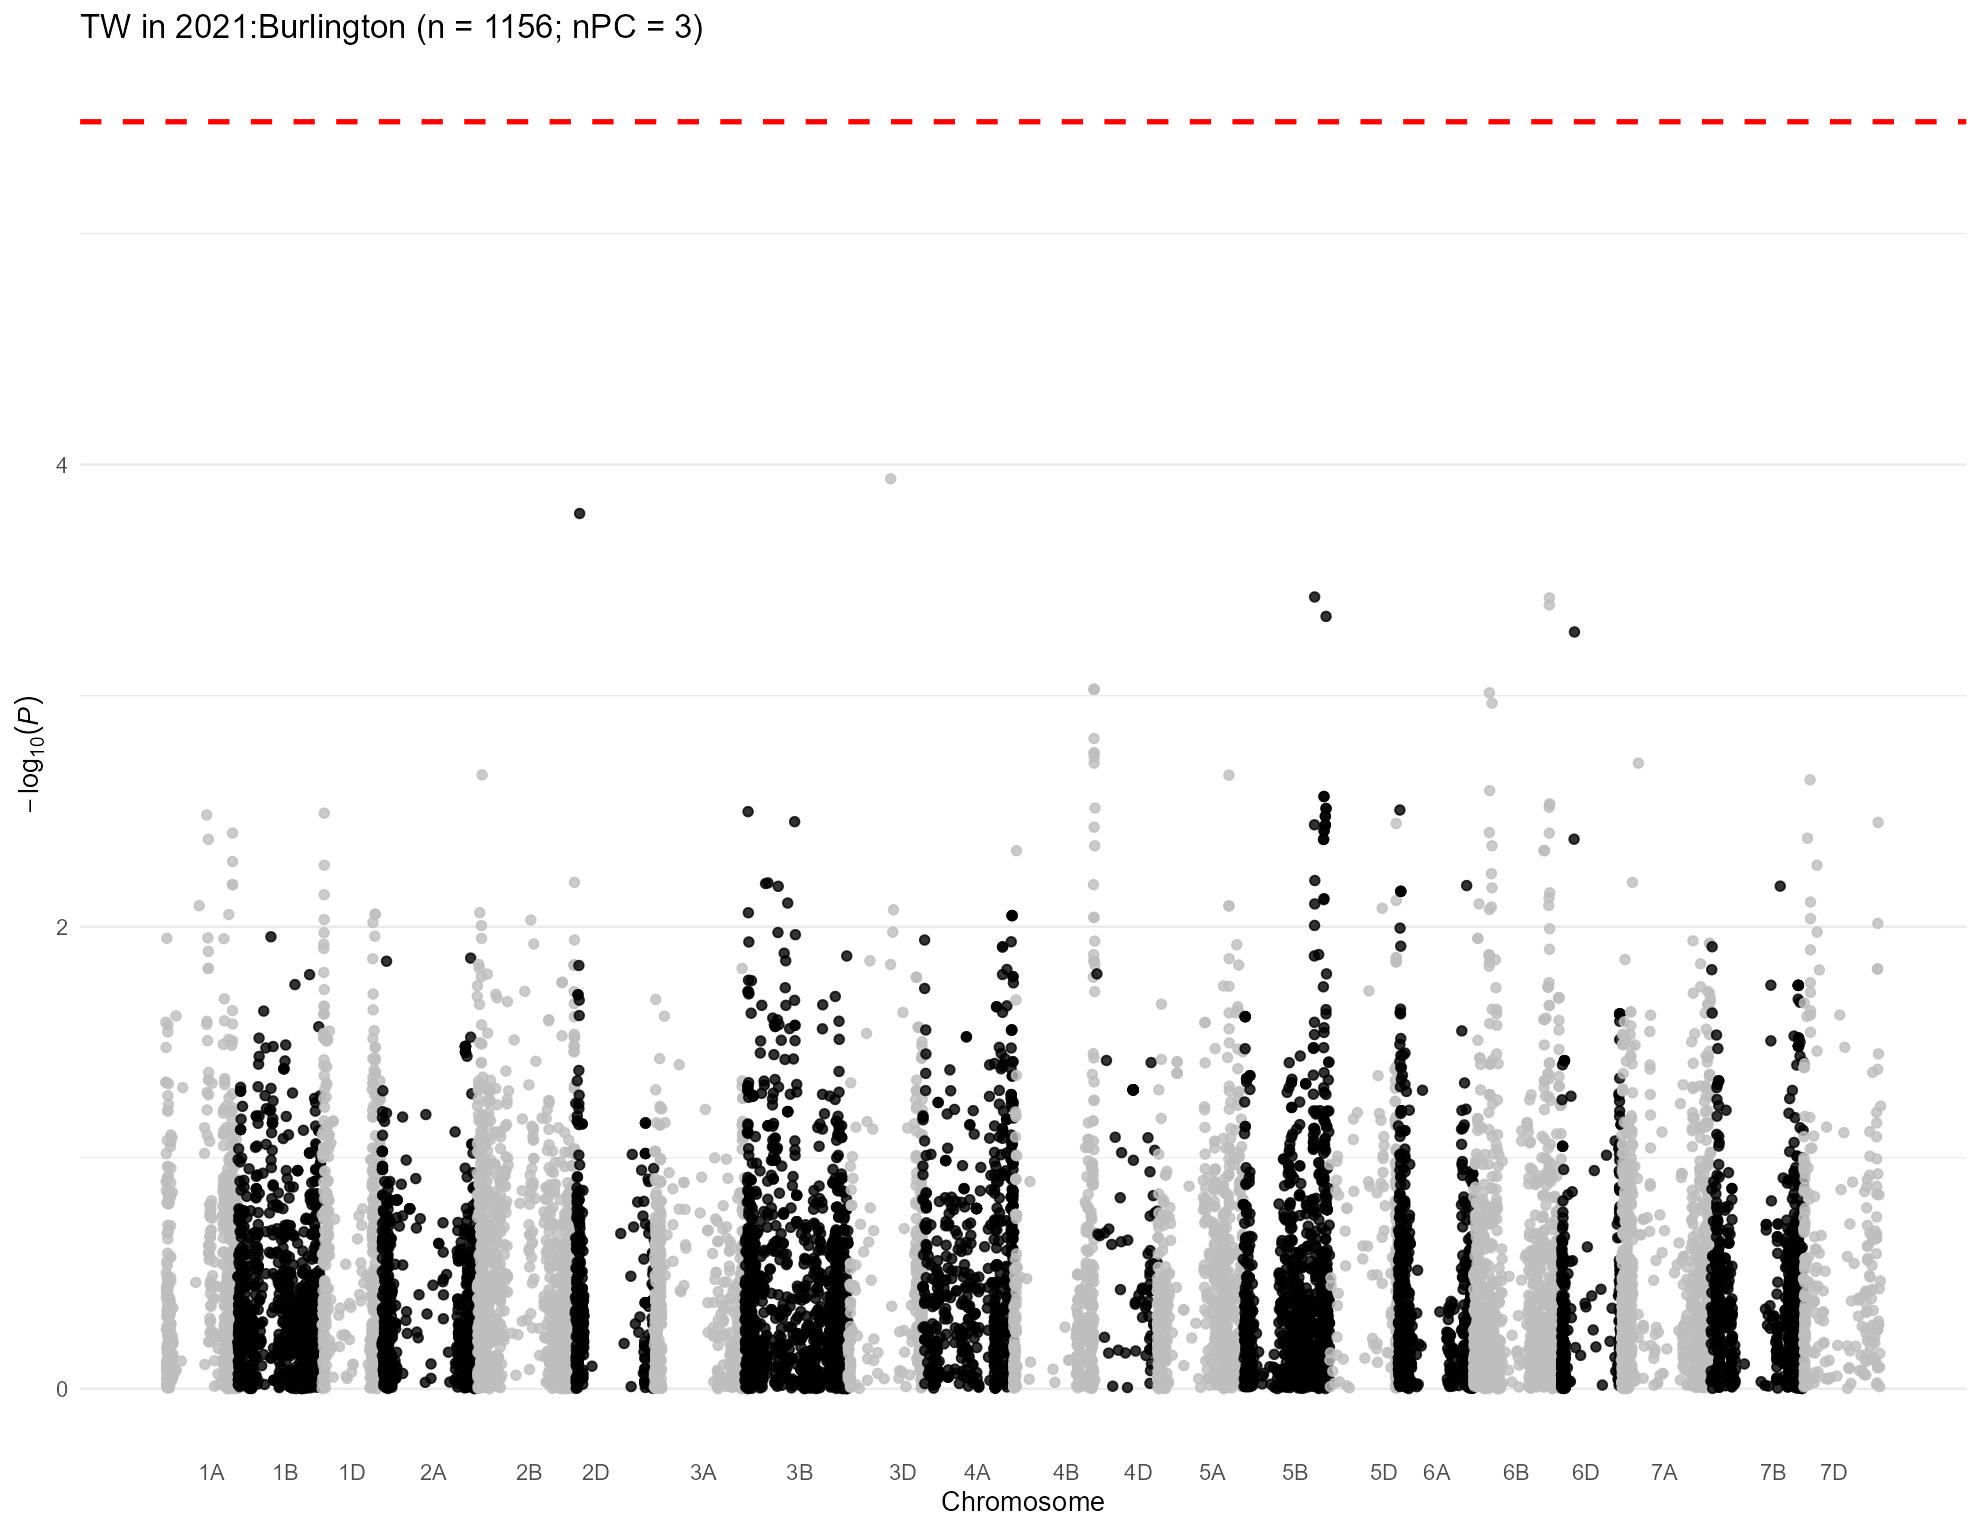

Source data for this figure (header and first rows):
, trait, chr, chr_wheat, variant.id, snp_id, pos, n.obs, freq, MAC, Score, Score.SE, Score.Stat, Score.pval, neg_log_pval, Est, Est.SE, PVE, break_bft
1, 2021:Burlington, 1, 1A, 1, S1A_1195489, 1195489, 666, 0.1547, 206, 10.68, 4.796, 2.227, 0.02595, 1.586, 0.4643, 0.2085, 0.007491, 0
2, 2021:Burlington, 1, 1A, 2, S1A_1933199, 1933199, 666, 0.06757, 90, 7.053, 3.554, 1.985, 0.04718, 1.326, 0.5585, 0.2814, 0.00595, 0
3, 2021:Burlington, 1, 1A, 3, S1A_1933228, 1933228, 666, 0.06757, 90, 7.053, 3.554, 1.985, 0.04718, 1.326, 0.5585, 0.2814, 0.00595, 0
4, 2021:Burlington, 1, 1A, 4, S1A_3181865, 3181865, 666, 0.06006, 80, 7.036, 3.307, 2.128, 0.03336, 1.477, 0.6435, 0.3024, 0.006839, 0
5, 2021:Burlington, 1, 1A, 5, S1A_4781815, 4781815, 666, 0.2695, 359, 4.733, 5.254, 0.9009, 0.3677, 0.4346, 0.1715, 0.1903, 0.001226, 0
6, 2021:Burlington, 1, 1A, 6, S1A_4929734, 4929734, 666, 0.3731, 497, 10.44, 6.274, 1.665, 0.09597, 1.018, 0.2653, 0.1594, 0.004186, 0
7, 2021:Burlington, 1, 1A, 7, S1A_4968173, 4968173, 666, 0.3799, 506, -3.443, 5.828, -0.5907, 0.5547, 0.2559, -0.1014, 0.1716, 0.0005271, 0
8, 2021:Burlington, 1, 1A, 8, S1A_5190314, 5190314, 666, 0.2222, 296, 3.922, 4.712, 0.8324, 0.4052, 0.3923, 0.1767, 0.2122, 0.001047, 0
9, 2021:Burlington, 1, 1A, 9, S1A_5197982, 5197982, 666, 0.2237, 298, 7.223, 4.731, 1.527, 0.1268, 0.8968, 0.3227, 0.2114, 0.003521, 0
10, 2021:Burlington, 1, 1A, 10, S1A_5198010, 5198010, 666, 0.2237, 298, 7.223, 4.731, 1.527, 0.1268, 0.8968, 0.3227, 0.2114, 0.003521, 0
11, 2021:Burlington, 1, 1A, 11, S1A_5243796, 5243796, 666, 0.2718, 362, 5.401, 5.373, 1.005, 0.3149, 0.5019, 0.187, 0.1861, 0.001526, 0
12, 2021:Burlington, 1, 1A, 12, S1A_5243818, 5243818, 666, 0.2297, 306, 7.023, 4.738, 1.482, 0.1383, 0.8592, 0.3128, 0.2111, 0.003319, 0
13, 2021:Burlington, 1, 1A, 13, S1A_5915099, 5915099, 666, 0.2057, 274, -1.172, 5.1, -0.2298, 0.8182, 0.08712, -0.04506, 0.1961, 7.97783895204279e-05, 0
14, 2021:Burlington, 1, 1A, 17, S1A_8082355, 8082355, 666, 0.1149, 153, -1.3, 4.493, -0.2894, 0.7723, 0.1122, -0.06441, 0.2226, 0.0001265, 0
15, 2021:Burlington, 1, 1A, 18, S1A_8561584, 8561584, 666, 0.3123, 416, -3.878, 5.578, -0.6952, 0.4869, 0.3125, -0.1246, 0.1793, 0.00073, 0
16, 2021:Burlington, 1, 1A, 19, S1A_8616489, 8616489, 666, 0.202, 269, 0.6415, 5.184, 0.1237, 0.9015, 0.04502, 0.02387, 0.1929, 2.31262413494821e-05, 0
17, 2021:Burlington, 1, 1A, 20, S1A_8619460, 8619460, 666, 0.4647, 619, 6.793, 6.306, 1.077, 0.2814, 0.5507, 0.1708, 0.1586, 0.001753, 0
18, 2021:Burlington, 1, 1A, 21, S1A_8997884, 8997884, 666, 0.1787, 238, -4.023, 4.619, -0.8709, 0.3838, 0.4159, -0.1885, 0.2165, 0.001146, 0
19, 2021:Burlington, 1, 1A, 22, S1A_9136957, 9136957, 666, 0.1592, 212, -3.72, 4.399, -0.8457, 0.3977, 0.4004, -0.1923, 0.2273, 0.00108, 0
20, 2021:Burlington, 1, 1A, 23, S1A_9137012, 9137012, 666, 0.1254, 167, -1.138, 3.922, -0.2902, 0.7717, 0.1126, -0.07398, 0.255, 0.0001272, 0
21, 2021:Burlington, 1, 1A, 24, S1A_9593887, 9593887, 666, 0.3941, 525, -13.45, 5.306, -2.535, 0.01123, 1.95, -0.4778, 0.1885, 0.00971, 0
22, 2021:Burlington, 1, 1A, 25, S1A_9634576, 9634576, 666, 0.2447, 326, -2.175, 5.09, -0.4274, 0.6691, 0.1745, -0.08397, 0.1965, 0.0002759, 0
23, 2021:Burlington, 1, 1A, 26, S1A_10055204, 10055204, 666, 0.2155, 287, -0.174, 5.005, -0.03477, 0.9723, 0.01222, -0.006946, 0.1998, 1.82588630608041e-06, 0
24, 2021:Burlington, 1, 1A, 27, S1A_10122148, 10122148, 666, 0.1164, 155, -1.173, 3.946, -0.2972, 0.7663, 0.1156, -0.07531, 0.2534, 0.0001334, 0
25, 2021:Burlington, 1, 1A, 28, S1A_10122159, 10122159, 666, 0.1164, 155, -1.173, 3.946, -0.2972, 0.7663, 0.1156, -0.07531, 0.2534, 0.0001334, 0
26, 2021:Burlington, 1, 1A, 29, S1A_10606176, 10606176, 666, 0.2335, 311, 0.2912, 5.054, 0.05761, 0.9541, 0.02043, 0.0114, 0.1979, 5.01420443378376e-06, 0
27, 2021:Burlington, 1, 1A, 30, S1A_10606184, 10606184, 666, 0.2395, 319, 0.3062, 5.152, 0.05942, 0.9526, 0.02108, 0.01153, 0.1941, 5.33351234733124e-06, 0
28, 2021:Burlington, 1, 1A, 31, S1A_10606210, 10606210, 666, 0.2335, 311, 0.2912, 5.054, 0.05761, 0.9541, 0.02043, 0.0114, 0.1979, 5.01420443378376e-06, 0
29, 2021:Burlington, 1, 1A, 32, S1A_10935582, 10935582, 666, 0.1246, 166, 1.769, 4.074, 0.4341, 0.6642, 0.1777, 0.1066, 0.2455, 0.0002847, 0
30, 2021:Burlington, 1, 1A, 34, S1A_11341749, 11341749, 666, 0.2673, 356, -1.11, 5.075, -0.2186, 0.8269, 0.08253, -0.04308, 0.197, 7.2213873657201e-05, 0
31, 2021:Burlington, 1, 1A, 35, S1A_11341756, 11341756, 666, 0.1224, 163, -2.324, 3.736, -0.6222, 0.5338, 0.2726, -0.1666, 0.2677, 0.0005848, 0
32, 2021:Burlington, 1, 1A, 36, S1A_11343021, 11343021, 666, 0.1449, 193, -0.8013, 4.232, -0.1893, 0.8498, 0.07067, -0.04474, 0.2363, 5.4157913532845e-05, 0
33, 2021:Burlington, 1, 1A, 37, S1A_11504715, 11504715, 666, 0.1689, 225, -0.921, 4.48, -0.2056, 0.8371, 0.07722, -0.04589, 0.2232, 6.3849116021206e-05, 0
34, 2021:Burlington, 1, 1A, 38, S1A_11579702, 11579702, 666, 0.1471, 196, -1.328, 4.206, -0.3157, 0.7523, 0.1236, -0.07504, 0.2377, 0.0001505, 0
35, 2021:Burlington, 1, 1A, 39, S1A_11579708, 11579708, 666, 0.1314, 175, 0.05976, 3.989, 0.01498, 0.988, 0.005223, 0.003757, 0.2507, 3.39141421161939e-07, 0
36, 2021:Burlington, 1, 1A, 40, S1A_11579715, 11579715, 666, 0.1314, 175, 0.05976, 3.989, 0.01498, 0.988, 0.005223, 0.003757, 0.2507, 3.39141421161939e-07, 0
37, 2021:Burlington, 1, 1A, 41, S1A_11585247, 11585247, 666, 0.1404, 187, -5.201, 4.17, -1.247, 0.2122, 0.6732, -0.2992, 0.2398, 0.00235, 0
38, 2021:Burlington, 1, 1A, 42, S1A_11592514, 11592514, 666, 0.1502, 200, -1.299, 4.226, -0.3073, 0.7586, 0.12, -0.07273, 0.2367, 0.0001427, 0
39, 2021:Burlington, 1, 1A, 43, S1A_11774650, 11774650, 666, 0.1216, 162, -3.672, 3.749, -0.9795, 0.3273, 0.485, -0.2613, 0.2668, 0.001449, 0
40, 2021:Burlington, 1, 1A, 44, S1A_11774661, 11774661, 666, 0.244, 325, -1.006, 4.896, -0.2054, 0.8372, 0.07715, -0.04196, 0.2042, 6.37444112546675e-05, 0
41, 2021:Burlington, 1, 1A, 45, S1A_11774667, 11774667, 666, 0.1201, 160, 2.8, 3.813, 0.7343, 0.4628, 0.3346, 0.1925, 0.2622, 0.0008144, 0
42, 2021:Burlington, 1, 1A, 46, S1A_11790356, 11790356, 666, 0.1111, 148, 0.4204, 3.848, 0.1092, 0.913, 0.03953, 0.02839, 0.2598, 1.80279967591707e-05, 0
43, 2021:Burlington, 1, 1A, 47, S1A_11790370, 11790370, 666, 0.256, 341, -4.47, 5.176, -0.8636, 0.3878, 0.4114, -0.1669, 0.1932, 0.001127, 0
44, 2021:Burlington, 1, 1A, 48, S1A_11790390, 11790390, 666, 0.1314, 175, -1.526, 4.009, -0.3808, 0.7034, 0.1528, -0.09498, 0.2494, 0.000219, 0
45, 2021:Burlington, 1, 1A, 49, S1A_11790449, 11790449, 666, 0.2643, 352, -4.527, 5.129, -0.8826, 0.3774, 0.4231, -0.1721, 0.195, 0.001177, 0
46, 2021:Burlington, 1, 1A, 50, S1A_11992309, 11992309, 666, 0.1517, 202, 1.971, 4.253, 0.4634, 0.6431, 0.1917, 0.1089, 0.2351, 0.0003243, 0
47, 2021:Burlington, 1, 1A, 51, S1A_11994475, 11994475, 666, 0.1216, 162, 0.2305, 3.77, 0.06115, 0.9512, 0.02171, 0.01622, 0.2653, 5.64826424813307e-06, 0
48, 2021:Burlington, 1, 1A, 52, S1A_11994504, 11994504, 666, 0.1269, 169, -0.5795, 3.829, -0.1513, 0.8797, 0.05566, -0.03953, 0.2612, 3.46002918509526e-05, 0
49, 2021:Burlington, 1, 1A, 53, S1A_11994526, 11994526, 666, 0.2703, 360, -3.846, 5.086, -0.7561, 0.4496, 0.3472, -0.1487, 0.1966, 0.0008636, 0
50, 2021:Burlington, 1, 1A, 54, S1A_12099957, 12099957, 666, 0.3003, 400, 0.6313, 5.309, 0.1189, 0.9054, 0.04318, 0.02239, 0.1883, 2.13550417587788e-05, 0
51, 2021:Burlington, 1, 1A, 55, S1A_12127733, 12127733, 666, 0.1306, 174, 0.09155, 3.936, 0.02326, 0.9814, 0.008134, 0.005908, 0.254, 8.17044965589695e-07, 0
52, 2021:Burlington, 1, 1A, 56, S1A_12228682, 12228682, 666, 0.1547, 206, 2.762, 4.527, 0.6101, 0.5418, 0.2662, 0.1348, 0.2209, 0.0005623, 0
53, 2021:Burlington, 1, 1A, 57, S1A_12463822, 12463822, 666, 0.1246, 166, -1.028, 3.913, -0.2627, 0.7928, 0.1009, -0.06713, 0.2555, 0.0001043, 0
54, 2021:Burlington, 1, 1A, 58, S1A_12595515, 12595515, 666, 0.1321, 176, -1.037, 3.984, -0.2602, 0.7947, 0.0998, -0.06532, 0.251, 0.0001023, 0
55, 2021:Burlington, 1, 1A, 59, S1A_12595543, 12595543, 666, 0.2995, 399, 0.3821, 5.333, 0.07165, 0.9429, 0.02554, 0.01344, 0.1875, 7.75474515333293e-06, 0
56, 2021:Burlington, 1, 1A, 60, S1A_12596201, 12596201, 666, 0.1299, 173, 3.352, 3.88, 0.8639, 0.3876, 0.4116, 0.2226, 0.2577, 0.001127, 0
57, 2021:Burlington, 1, 1A, 61, S1A_12596204, 12596204, 666, 0.1359, 181, -0.6156, 4.037, -0.1525, 0.8788, 0.05611, -0.03777, 0.2477, 3.51234819903529e-05, 0
58, 2021:Burlington, 1, 1A, 62, S1A_12596219, 12596219, 666, 0.1359, 181, -0.6156, 4.037, -0.1525, 0.8788, 0.05611, -0.03777, 0.2477, 3.51234819903529e-05, 0
59, 2021:Burlington, 1, 1A, 63, S1A_12596245, 12596245, 666, 0.1404, 187, 0.2324, 4.007, 0.05802, 0.9537, 0.02057, 0.01448, 0.2496, 5.08422532411443e-06, 0
60, 2021:Burlington, 1, 1A, 64, S1A_12596255, 12596255, 666, 0.1239, 165, 0.4662, 3.745, 0.1245, 0.9009, 0.04531, 0.03324, 0.267, 2.34113692963228e-05, 0
... 15,172 more rows
